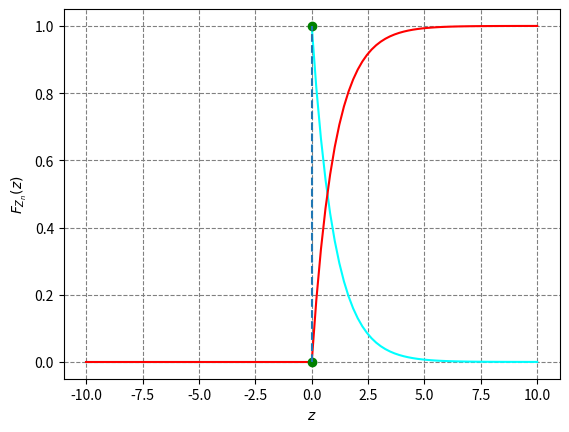

This figure's Python source:
import numpy as np 
import matplotlib.pyplot as plt



#generating arrays:
x = np.linspace(0, 10)
y= np.linspace(-10, 0)


plt.grid(color='grey', ls='--')

#plot for the pdf
plt.plot(x, np.exp(-x), color='cyan')
plt.plot(y, 0*y, color='cyan')

#plot for the cdf
plt.plot(x, 1-np.exp(-x), color='red')
plt.plot(y, 0*y, color='red')

#some points and reference lines:
plt.plot(0,0, 'go')
plt.plot(0,1,'go')
plt.vlines(x=0, ymin=0, ymax=1, ls='--')

#labels:
plt.xlabel('$z$')
plt.ylabel('$f_{Z_n}(z)$')
plt.ylabel('$F_{Z_n}(z)$')

plt.show() 